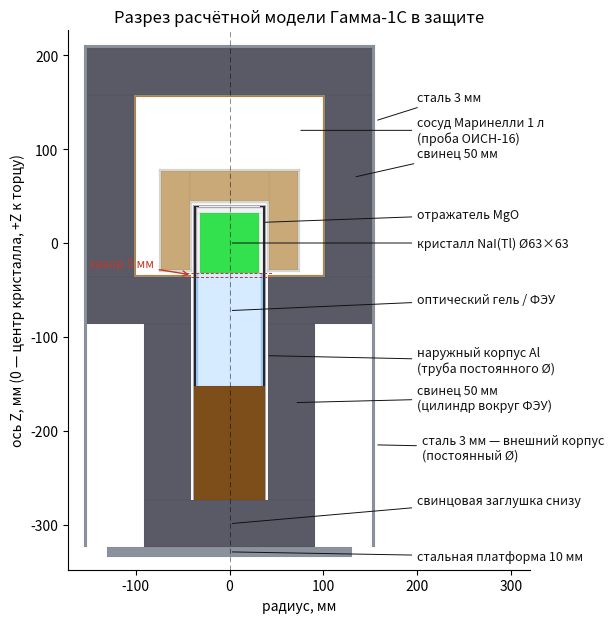

Source code (Python): (Note: this script raises an exception after producing the figure.)
# -*- coding: utf-8 -*-
"""Разрез модели Гамма-1С — воспроизводимый рисунок из параметров геометрии.

Заменяет рисованный вручную gamma1s_section.png. Размеры зеркалят
geometry/G1SDetector.hh (HeadGeom, ShieldGeom); при правке .hh — сверять здесь.

Правки по ревью оператора (чертёж ДЦКИ.412131.001):
  - дно кристалла на 5 мм выше верхней грани свинца дна укрытия
    (floorFromCryCentre −45 -> −34,5: Pb-дно сверху на −36,5, кристалл дно −31,5);
  - внешний корпус-труба постоянного Ø и толщины до низа прибора (как в модели);
  - внизу стальная платформа 10 мм; никакого «светло-серого массива» нет.

Оси: начало — центр кристалла, +Z вверх (к торцу и пробе), −Z вниз (ФЭУ, база).
Рисуется правая половина и зеркалится налево (осесимметричный разрез).

    python analysis/draw_section.py
"""
import os
import matplotlib
matplotlib.use("Agg")
import matplotlib.pyplot as plt
from matplotlib.patches import Rectangle

# --- параметры геометрии (мм), зеркало G1SDetector.hh ------------------------
cryDia, cryLen = 63.00, 63.00
mgoRad, mgoFace = 3.65, 6.00
alCan, rubber2, alCase = 0.50, 2.00, 1.50
alCaseFace, faceAir = 2.00, 1.00
faceSealW = 5.50
pmtDia, pmtGlass, pmtLen = 71.00, 1.50, 120.00
window, unitLen = 0.50, 315.00
# защита
cavityDia, cavityH = 200.00, 190.00
cu, cd, pb, steel = 1.00, 1.00, 50.00, 3.00
boreDia = 82.00
# ИСПРАВЛЕНО: дно кристалла 5 мм над свинцом дна (было −45)
floorFromCryCentre = -34.50
platformH = 10.00          # стальная платформа снизу (оператор, чертёж поз. 8)

# --- производные границы (как в G1SDetector.cc) ------------------------------
rCry = 0.5 * cryDia                 # 31.5
zCry = 0.5 * cryLen                 # 31.5
rMgo = rCry + mgoRad                # 35.15
rCan = rMgo + alCan                 # 35.65
rRub = rCan + rubber2               # 37.65
rCase = rRub + alCase               # 39.15
zMgoTop = zCry + mgoFace            # 37.5
zCanTop = zMgoTop + alCan           # 38.0
zAirTop = zCanTop + faceAir         # 39.0
zFace = zAirTop + alCaseFace        # 41.0
zWinBot = -zCry - window            # -32.0
zPmtBot = zWinBot - pmtLen          # -152.0
zTail = zFace - unitLen             # -274.0
rPmt = 0.5 * pmtDia                 # 35.5
rSeal = rRub - faceSealW            # 32.15

rCav = 0.5 * cavityDia              # 100
rCu, rCd, rPb, rSt = rCav + cu, rCav + cu + cd, rCav + cu + cd + pb, \
    rCav + cu + cd + pb + steel     # 101,102,152,155
rBore = 0.5 * boreDia               # 41
z0 = floorFromCryCentre             # -34.5 днище полости (верх Cu-дна)
z1 = z0 + cavityH                   # 155.5 потолок полости
zCu0, zCd0 = z0 - cu, z0 - cu - cd  # -35.5, -36.5 (верх свинца дна)
zPb0 = zCd0 - pb                    # -86.5
zSt0 = zPb0 - steel                 # -89.5
zCu1, zCd1, zPb1, zSt1 = z1 + cu, z1 + cu + cd, z1 + cu + cd + pb, \
    z1 + cu + cd + pb + steel

# цвета (близко к vis-палитре модели)
C = dict(nai="#33e04d", mgo="#f2f2f2", al="#b3b3bf", rub="#26262b",
         glass="#9cccff", vac="#d6ebff", el="#7d4d1a", pb="#5a5a66",
         cd="#9a9a80", cu="#cc8033", steel="#8a929c", air="#ffffff",
         pp="#dcdcd6", samp="#c9a978")

# --- сосуд Маринелли 1 л на головке (VesselGeom) ------------------------------
vWall, vWellR, vWellD, vOutR, vH = 2.00, 40.00, 74.00, 75.00, 110.00
vwft = zFace + vWall                # дно колодца (закрытый верх) на торце (43)
vz0 = vwft - vWellD                 # устье колодца — сосуд НАДЕВАЕТСЯ на головку (-31)
vz1 = vz0 + vH                      # верх сосуда (79)

# --- нижняя секция: ФЭУ в свинцовом цилиндре (50) и стальной трубе (3) --------
# Оператор + фото деталей: ниже измерительной камеры ФЭУ окружён СВИНЦОВЫМ
# ЦИЛИНДРОМ 50 мм в СТАЛЬНОЙ ТРУБЕ 3 мм (продолжение защиты вниз), снизу —
# свинцовая заглушка, всё на стальной платформе-тележке.
rPmtBore = rBore                    # 41 — проход под ФЭУ
rPmtPb = rPmtBore + pb              # 91 — свинец 50 мм вокруг ФЭУ
rPmtSt = rPmtPb + steel            # 94 — стальная труба 3 мм
plugH = 50.0                                   # свинцовая заглушка 50 мм (оператор)
zPlug1, zPlug0 = zTail, zTail - plugH          # заглушка -274 .. -324
zLowTop = zSt0                                 # низ главной защиты (-89.5)
zPlat1 = zPlug0
zPlat0 = zPlat1 - platformH
rPlat = 130.0                                  # база тележки шире трубы

# (метка, r0, r1, z0, z1, цвет) — правая половина
parts = [
    # ВНЕШНИЙ СТАЛЬНОЙ КОРПУС — ПОСТОЯННЫЙ Ø сверху донизу (оператор)
    ("St_corpus", rPb, rSt, zPlat1, zPb1, C["steel"]),
    ("St_top", 0, rSt, zPb1, zSt1, C["steel"]),
    # измерительная камера: свинец 50 + облицовка Cd/Cu + крышка
    ("Pb_side", rCd, rPb, zCd0, zCd1, C["pb"]),
    ("Cd_side", rCu, rCd, zCu0, zCu1, C["cd"]),
    ("Cu_side", rCav, rCu, z0, z1, C["cu"]),
    ("Pb_bottom", rBore, rPb, zPb0, zCd0, C["pb"]),
    ("Cd_bottom", rBore, rCd, zCd0, zCu0, C["cd"]),
    ("Cu_bottom", rBore, rCu, zCu0, z0, C["cu"]),
    ("Cu_top", 0, rCu, z1, zCu1, C["cu"]),
    ("Cd_top", 0, rCd, zCu1, zCd1, C["cd"]),
    ("Pb_top", 0, rPb, zCd1, zPb1, C["pb"]),
    # нижняя секция: свинцовый цилиндр вокруг ФЭУ (до дна камеры), воздух до
    # корпуса; свинцовая заглушка 50 мм снизу; стальная платформа
    ("Pb_pmt", rPmtBore, rPmtPb, zPlug1, zPb0, C["pb"]),
    ("Plug_Pb", 0, rPmtPb, zPlug0, zPlug1, C["pb"]),
    ("Platform", 0, rPlat, zPlat0, zPlat1, C["steel"]),
    # сосуд Маринелли 1 л на головке (проба ОИСН + стенки полипропилена)
    ("V_sample_side", vWellR + vWall, vOutR - vWall, vz0 + vWall, vz1 - vWall, C["samp"]),
    ("V_sample_top", 0, vWellR + vWall, vwft, vz1 - vWall, C["samp"]),
    ("V_wall_out", vOutR - vWall, vOutR, vz0, vz1, C["pp"]),
    ("V_wall_top", 0, vOutR, vz1 - vWall, vz1, C["pp"]),
    ("V_wall_well", vWellR, vWellR + vWall, vz0, vwft, C["pp"]),
    ("V_wall_wellfloor", 0, vWellR + vWall, vwft, vwft + vWall, C["pp"]),
    ("V_bottom", vWellR, vOutR, vz0, vz0 + vWall, C["pp"]),
    # устройство детектирования
    ("Electronics", 0, rRub, zTail, zPmtBot, C["el"]),
    ("PMT_vac", 0, rPmt - pmtGlass, zPmtBot, zWinBot, C["vac"]),
    ("PMT_glass", rPmt - pmtGlass, rPmt, zPmtBot, zWinBot, C["glass"]),
    ("AlCase_side", rRub, rCase, zTail, zAirTop, C["al"]),
    ("Rubber2_side", rCan, rRub, zPmtBot, zCanTop, C["rub"]),
    ("Window", 0, rMgo, zWinBot, -zCry, C["glass"]),
    ("MgO_side", rCry, rMgo, -zCry, zCry, C["mgo"]),
    ("AlCan_side", rMgo, rCan, zWinBot, zMgoTop, C["al"]),
    ("MgO_face", 0, rMgo, zCry, zMgoTop, C["mgo"]),
    ("AlCan_face", 0, rCan, zMgoTop, zCanTop, C["al"]),
    ("FaceAir", 0, rSeal, zCanTop, zAirTop, C["air"]),
    ("FaceSeal", rSeal, rRub, zCanTop, zAirTop, C["rub"]),
    ("AlCase_face", 0, rCase, zAirTop, zFace, C["al"]),
    # кристалл — последним, поверх
    ("NaI", 0, rCry, -zCry, zCry, C["nai"]),
]

fig, ax = plt.subplots(figsize=(6.2, 8.4))
for name, r0, r1, za, zb, col in parts:
    for sgn in (+1, -1):                       # зеркало
        x = sgn * r1 if sgn > 0 else sgn * r1
        x0 = min(sgn * r0, sgn * r1)
        ax.add_patch(Rectangle((x0, za), abs(r1 - r0), zb - za,
                                facecolor=col, edgecolor="#33333322",
                                linewidth=0.3, zorder=2))

# осевая линия
ax.axvline(0, color="#0008", lw=0.6, ls=(0, (6, 4)), zorder=3)

# аннотации
def note(txt, xy, xytext, ha="left"):
    ax.annotate(txt, xy=xy, xytext=xytext, ha=ha, va="center", fontsize=9,
                color="#111", zorder=5,
                arrowprops=dict(arrowstyle="-", color="#111", lw=0.7))

note("сосуд Маринелли 1 л\n(проба ОИСН-16)", (vOutR - vWall, 120), (200, 120))
note("кристалл NaI(Tl) Ø63×63", (0, 0), (200, 0))
note("отражатель MgO", (rMgo, 22), (200, 30))
note("оптический гель / ФЭУ", (0, zWinBot - 40), (200, -60))
note("наружный корпус Al\n(труба постоянного Ø)", (rCase, -120), (200, -125))
note("свинец 50 мм", (rPb - 20, 70), (200, 95))
note("сталь 3 мм", (rSt, 130), (200, 155))
note("свинец 50 мм\n(цилиндр вокруг ФЭУ)", (rPmtPb - 22, -170), (200, -165))
note("сталь 3 мм — внешний корпус\n(постоянный Ø)", (rSt, -215), (205, -218))
note("свинцовая заглушка снизу", (0, 0.5 * (zPlug0 + zPlug1)), (200, zPlug1))
note("стальная платформа 10 мм", (0, 0.5 * (zPlat0 + zPlat1)), (200, zPlat0))

# зазор дно кристалла — верх свинца дна (5 мм)
for zz in (-zCry, zCd0):
    ax.plot([-46, 46], [zz, zz], color="#c0392b", lw=0.7, ls=(0, (3, 2)),
            zorder=5)
ax.annotate("зазор 5 мм", xy=(-40, 0.5 * (-zCry + zCd0)), xytext=(-150, -22),
            ha="left", va="center", fontsize=9, color="#c0392b", zorder=7,
            arrowprops=dict(arrowstyle="->", color="#c0392b", lw=1.0))

ax.set_xlim(-172, 320)
ax.set_ylim(zPlat0 - 14, zSt1 + 16)
ax.set_aspect("equal")
ax.set_xlabel("радиус, мм")
ax.set_ylabel("ось Z, мм (0 — центр кристалла, +Z к торцу)")
ax.set_title("Разрез расчётной модели Гамма-1С в защите")
for s in ("top", "right"):
    ax.spines[s].set_visible(False)
fig.tight_layout()

OUT = os.path.join(os.path.dirname(os.path.abspath(__file__)), "..", "..", "..",
                   "article", "figures", "gamma1s_section_v4.png")
OUT = os.path.abspath(OUT)
os.makedirs(os.path.dirname(OUT), exist_ok=True)
fig.savefig(OUT, dpi=140, bbox_inches="tight")
print("сохранено:", OUT)
print("зазор дно кристалла — верх свинца дна: %.1f мм" % (-zCry - zCd0))
